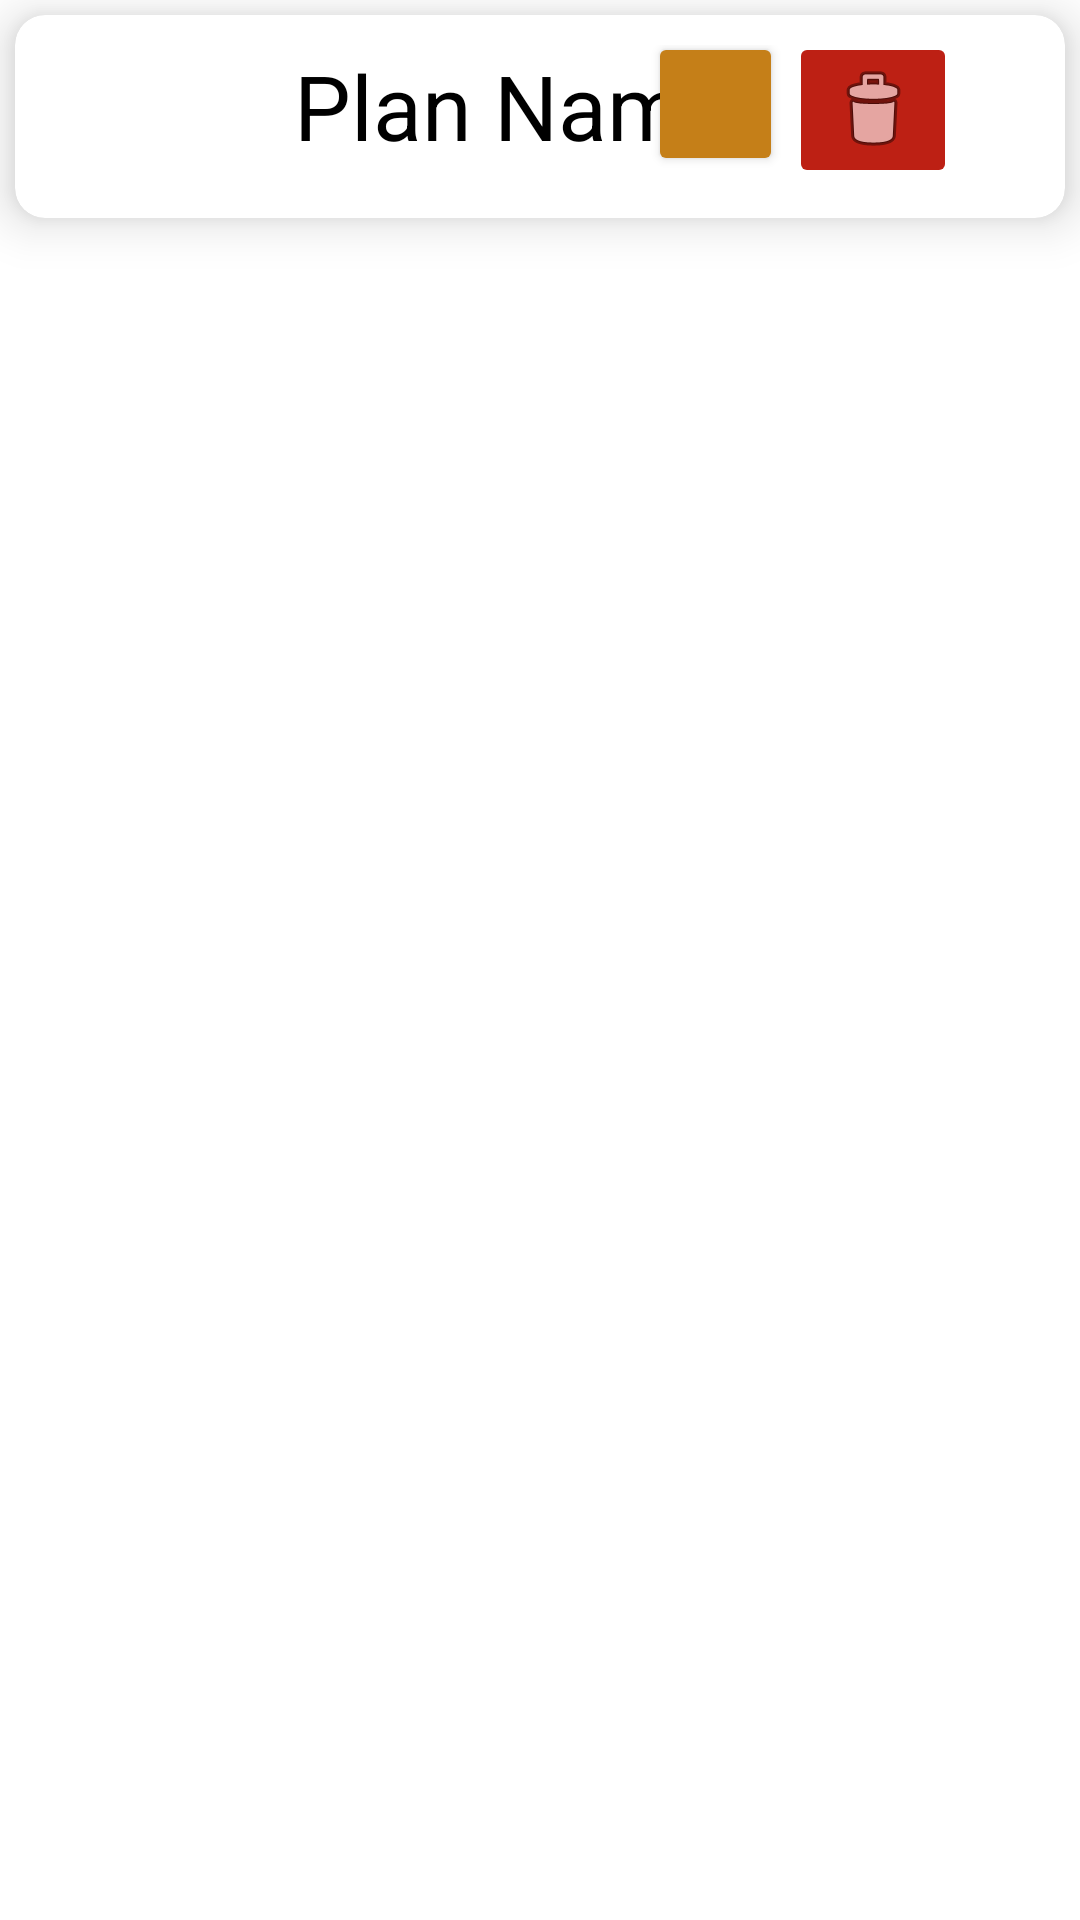

Reconstruct the res/layout file that produces this screen, plus the resources it refers to.
<!-- AndroidManifest.xml: application theme Theme.SWE_Wi2223_Praktikum -->
<!-- res/layout/plan_fragment.xml -->
<?xml version="1.0" encoding="utf-8"?>
<RelativeLayout xmlns:android="http://schemas.android.com/apk/res/android"
    xmlns:app="http://schemas.android.com/apk/res-auto"
    xmlns:tools="http://schemas.android.com/tools"
    android:layout_width="match_parent"
    android:layout_height="wrap_content">

    <androidx.cardview.widget.CardView
        android:id="@+id/CardViewtest"
        android:layout_width="match_parent"
        android:layout_height="wrap_content"
        android:layout_marginStart="5dp"
        android:layout_marginTop="5dp"
        android:layout_marginEnd="5dp"
        android:layout_marginBottom="5dp"
        app:cardCornerRadius="10dp"
        app:cardElevation="10dp">

        <RelativeLayout
            android:layout_width="match_parent"
            android:layout_height="wrap_content"
            android:padding="10dp">


            <TextView
                android:id="@+id/Plan_name"
                android:layout_width="wrap_content"
                android:layout_height="wrap_content"
                android:layout_alignParentStart="true"
                android:layout_marginStart="83dp"
                android:paddingEnd="10dp"
                android:text="Plan Name"
                android:textColor="@color/black"
                android:textSize="30sp"
                tools:ignore="RtlSymmetry"
                tools:layout_marginTop="15dp" />

            <ImageButton
                android:id="@+id/trashbin"
                android:layout_width="wrap_content"
                android:layout_height="wrap_content"
                android:layout_below="@+id/Plan_name"
                android:layout_alignParentEnd="true"
                android:layout_marginTop="-45dp"
                android:layout_marginEnd="26dp"
                android:backgroundTint="@color/red"
                app:srcCompat="@android:drawable/ic_menu_delete" />

            <Button
                android:id="@+id/Edit_button"
                android:layout_width="45dp"
                android:layout_height="wrap_content"
                android:layout_below="@+id/Plan_name"
                android:layout_marginStart="0dp"
                android:layout_marginTop="-45dp"
                android:layout_marginEnd="2dp"
                android:layout_toStartOf="@+id/trashbin"
                android:backgroundTint="@color/orange"
                android:insetBottom="3dp"
                android:paddingStart="3dp"
                android:paddingEnd="3dp"
                app:icon="@android:drawable/ic_menu_edit"
                app:iconGravity="textStart"
                app:iconPadding="0dp"
                />

        </RelativeLayout>
    </androidx.cardview.widget.CardView>

</RelativeLayout>
<!-- resources referenced by this layout -->
<resources>
  <color name="black">#FF000000</color>
  <color name="orange">#C57F18</color>
  <color name="red">#BD2014</color>
  <style name="Theme.SWE_Wi2223_Praktikum" parent="Theme.MaterialComponents.DayNight.NoActionBar">
          
          <item name="colorPrimary">@color/purple_500</item>
          <item name="colorPrimaryVariant">@color/purple_700</item>
          <item name="colorOnPrimary">@color/black</item>
          
          <item name="colorSecondary">@color/teal_200</item>
          <item name="colorSecondaryVariant">@color/teal_700</item>
          <item name="colorOnSecondary">#000000</item>
          
          <item name="android:statusBarColor">?attr/colorPrimaryVariant</item>
          
      </style>
  <color name="purple_500">#FF6200EE</color>
  <color name="purple_700">#FF3700B3</color>
  <color name="teal_200">#FF03DAC5</color>
  <color name="teal_700">#FF018786</color>
</resources>
